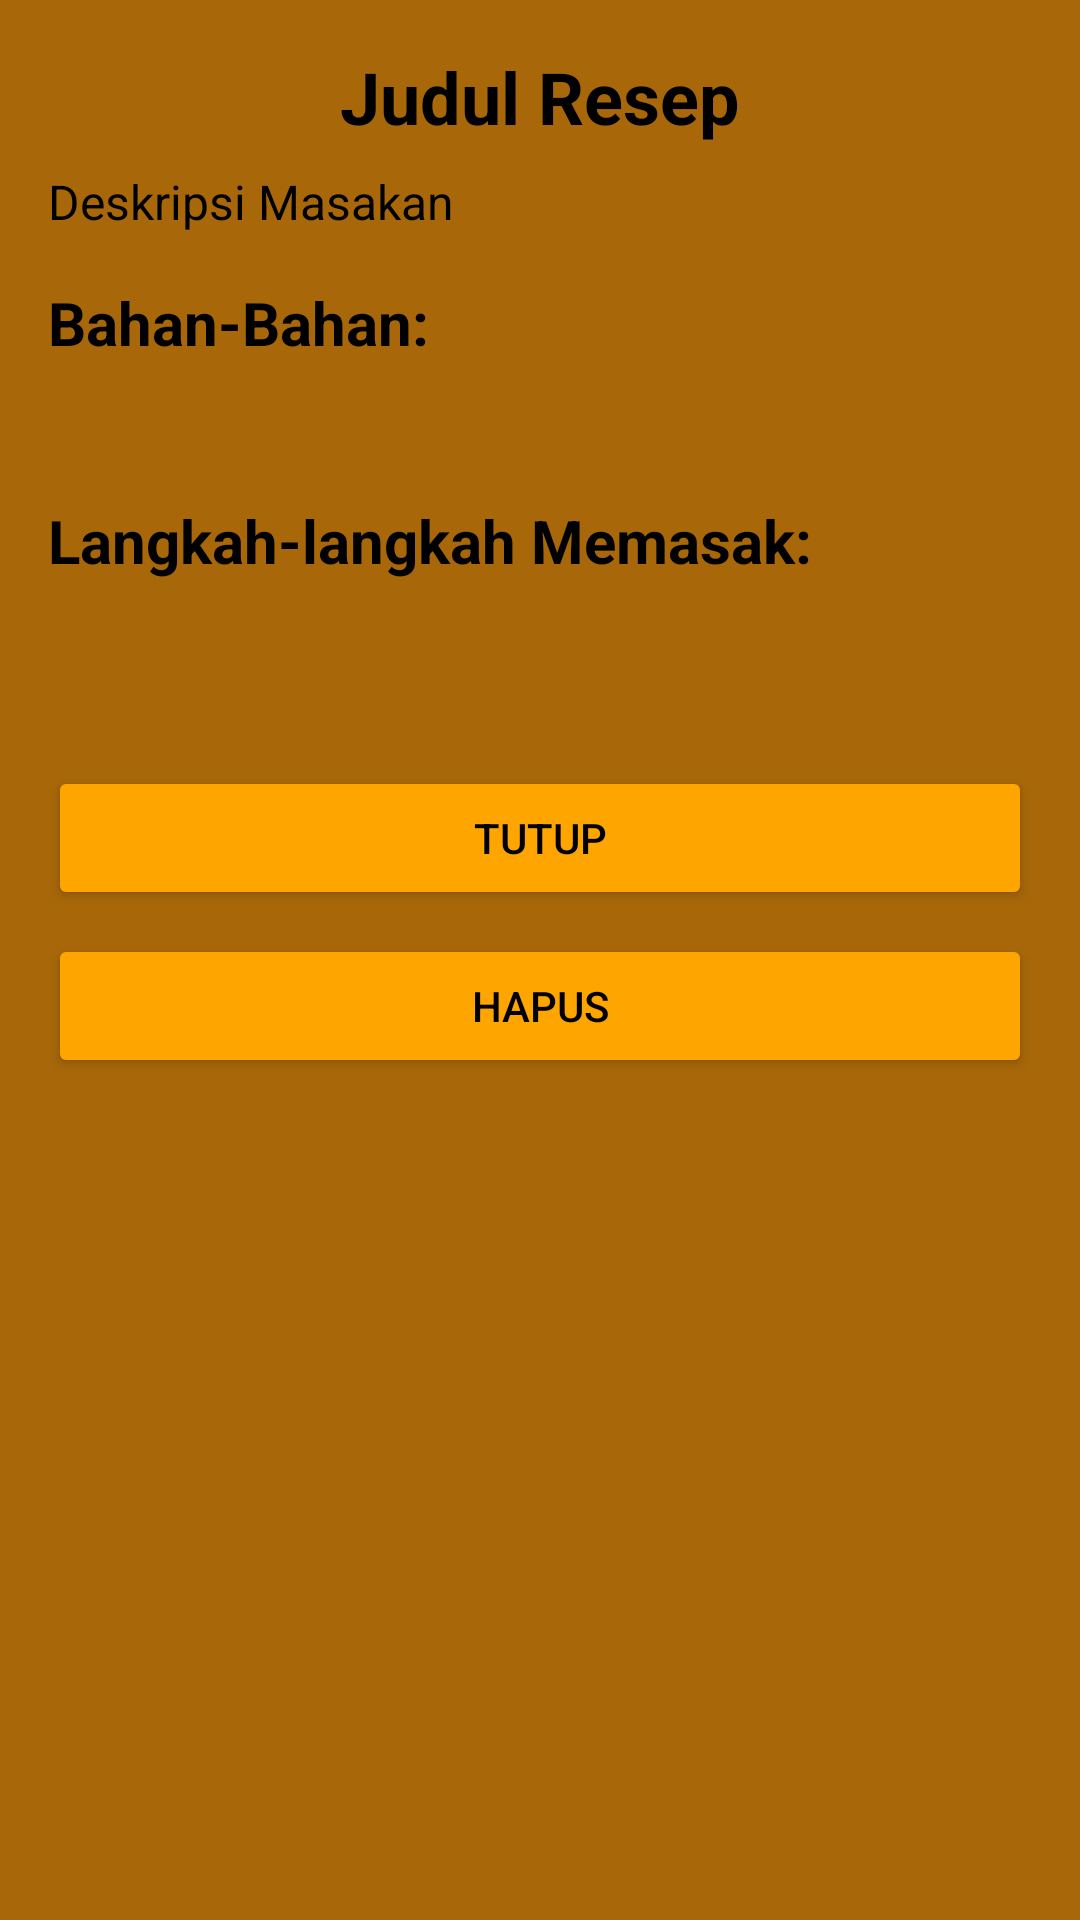

Reconstruct the res/layout file that produces this screen, plus the resources it refers to.
<!-- AndroidManifest.xml: application theme Theme.ResepMasakan -->
<!-- res/layout/activity_tampilan_resep.xml -->
<?xml version="1.0" encoding="utf-8"?>
<ScrollView xmlns:android="http://schemas.android.com/apk/res/android"
    android:layout_width="match_parent"
    android:layout_height="wrap_content"
    android:background="@color/background"
    android:padding="16dp">

    <LinearLayout
        android:layout_width="match_parent"
        android:layout_height="wrap_content"
        android:orientation="vertical">

        
        <TextView
            android:id="@+id/judulresep"
            android:layout_width="match_parent"
            android:layout_height="wrap_content"
            android:text="Judul Resep"
            android:textSize="24sp"
            android:textStyle="bold"
            android:textColor="#000"
            android:gravity="center"
            android:layout_marginBottom="8dp" />

        
        <TextView
            android:id="@+id/deskripsiresep"
            android:layout_width="match_parent"
            android:layout_height="wrap_content"
            android:text="Deskripsi Masakan"
            android:textSize="16sp"
            android:textColor="#000000"
            android:layout_marginBottom="16dp" />

        
        <TextView
            android:layout_width="match_parent"
            android:layout_height="wrap_content"
            android:text="Bahan-Bahan:"
            android:textColor="#000"
            android:textSize="20sp"
            android:textStyle="bold"
            android:layout_marginBottom="8dp" />

        
        <TextView
            android:id="@+id/bahanresep"
            android:layout_width="match_parent"
            android:layout_height="wrap_content"
            android:text=""
            android:textSize="16sp"
            android:textColor="#333"
            android:layout_marginBottom="16dp" />

        
        <TextView
            android:layout_width="match_parent"
            android:layout_height="wrap_content"
            android:text="Langkah-langkah Memasak:"
            android:textColor="#000"
            android:textSize="20sp"
            android:textStyle="bold"
            android:layout_marginBottom="8dp" />

        <TextView
            android:id="@+id/stepsresep"
            android:layout_width="match_parent"
            android:layout_height="wrap_content"
            android:text=""
            android:textSize="16sp"
            android:textColor="#333"
            android:layout_marginBottom="16dp" />

        
        <Button
            android:id="@+id/tutupresep"
            android:layout_width="match_parent"
            android:layout_height="wrap_content"
            android:text="Tutup"
            android:backgroundTint="#FFA500"
            android:textColor="#000000"
            android:layout_marginTop="16dp" />


        
        <Button
            android:id="@+id/hapusresep"
            android:layout_width="match_parent"
            android:layout_height="wrap_content"
            android:text="Hapus"
            android:backgroundTint="#FFA500"
            android:textColor="#000000"
            android:layout_marginTop="8dp" />

    </LinearLayout>
</ScrollView>
<!-- resources referenced by this layout -->
<resources>
  <color name="background">#A86809</color>
  <style name="Theme.ResepMasakan" parent="Base.Theme.ResepMasakan" />
  <style name="Base.Theme.ResepMasakan" parent="Theme.Material3.DayNight.NoActionBar">
          
          
      </style>
</resources>
